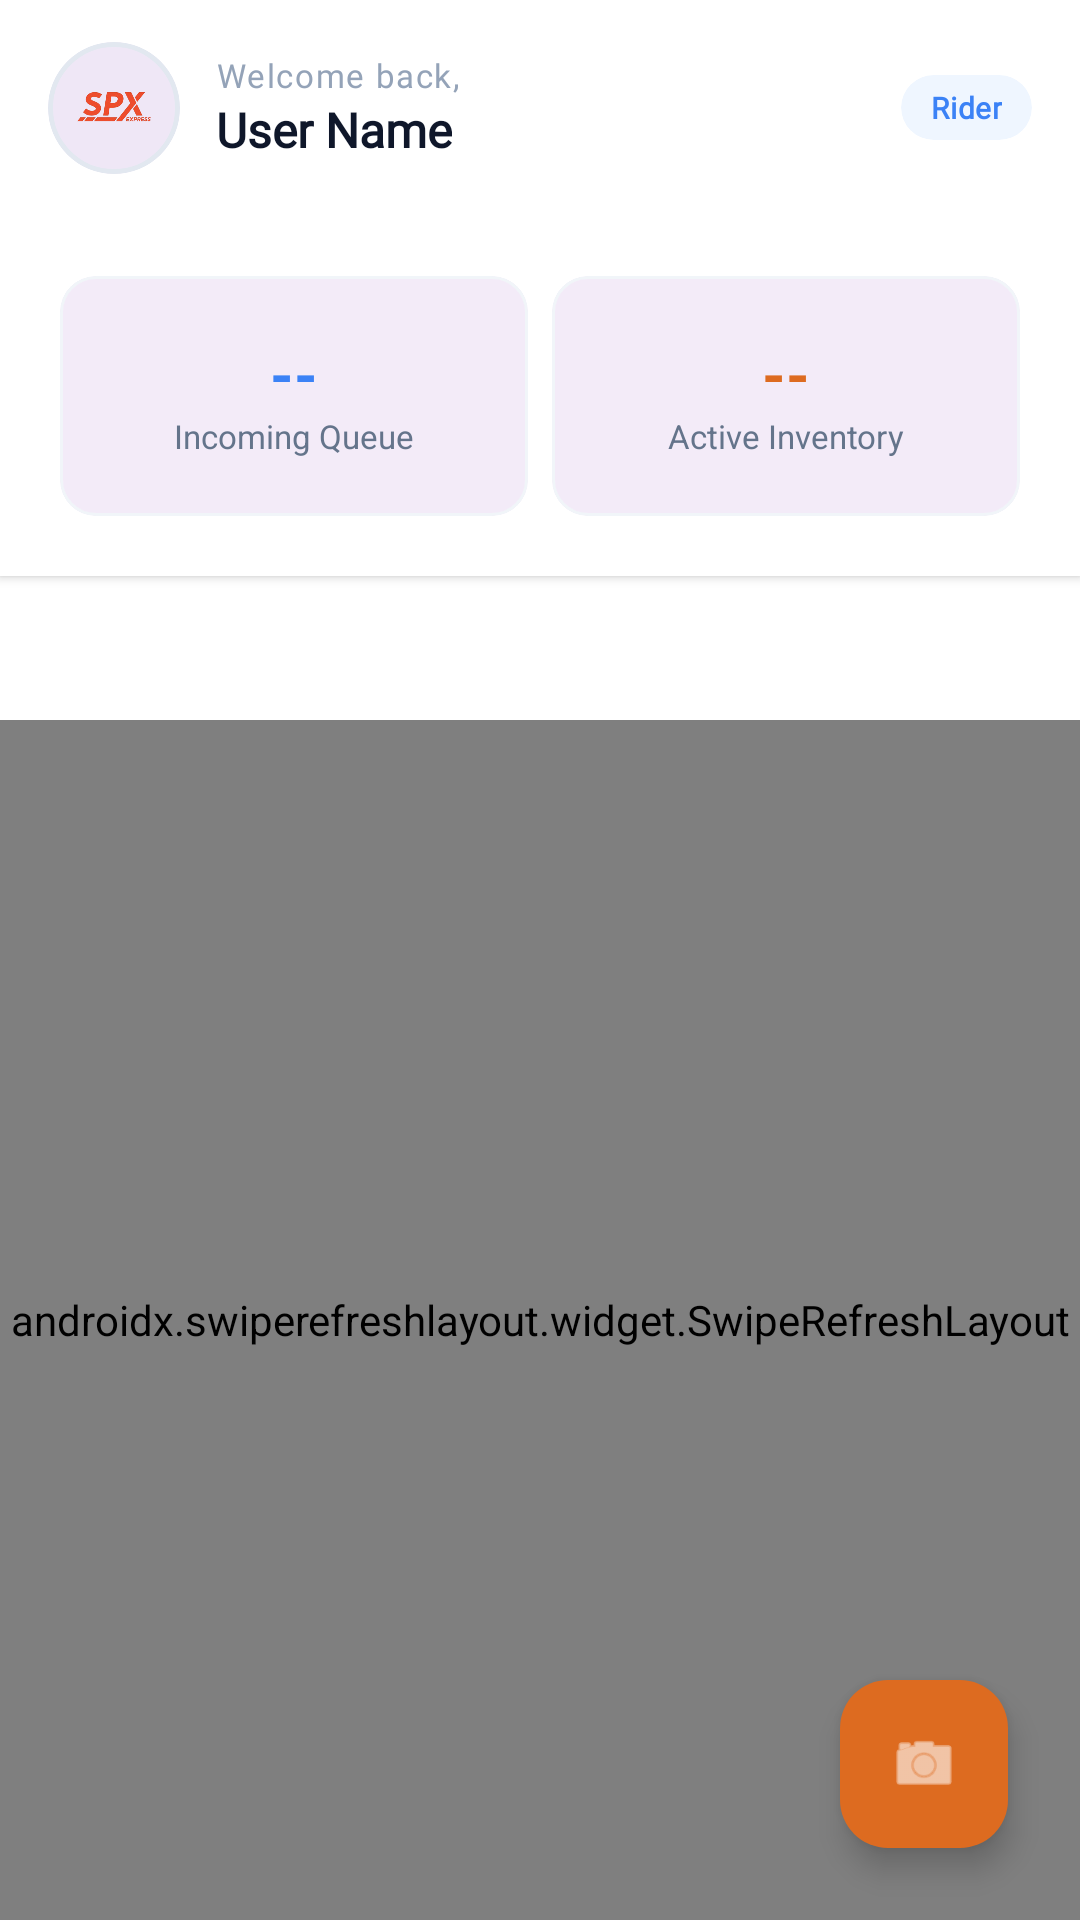

Produce the Android XML layout that renders to this screen, including the resource entries it uses.
<!-- AndroidManifest.xml: application theme Theme.SPXExpress -->
<!-- res/layout/activity_staff_dashboard.xml -->
<?xml version="1.0" encoding="utf-8"?>
<androidx.drawerlayout.widget.DrawerLayout 
    xmlns:android="http://schemas.android.com/apk/res/android"
    xmlns:app="http://schemas.android.com/apk/res-auto"
    xmlns:tools="http://schemas.android.com/tools"
    android:id="@+id/drawerLayout"
    android:layout_width="match_parent"
    android:layout_height="match_parent"
    android:background="#F8FAFC">

    
    <androidx.constraintlayout.widget.ConstraintLayout
        android:layout_width="match_parent"
        android:layout_height="match_parent">

        
        <androidx.appcompat.widget.Toolbar
            android:id="@+id/toolbar"
            android:layout_width="match_parent"
            android:layout_height="72dp"
            android:background="#FFFFFF"
            android:elevation="4dp"
            app:layout_constraintTop_toTopOf="parent">
            <include layout="@layout/toolbar_welcome_header" />
        </androidx.appcompat.widget.Toolbar>

        
        <LinearLayout
            android:id="@+id/statsBannerLayout"
            android:layout_width="match_parent"
            android:layout_height="wrap_content"
            android:background="#FFFFFF"
            android:orientation="horizontal"
            android:padding="16dp"
            android:weightSum="2"
            android:elevation="2dp"
            app:layout_constraintTop_toBottomOf="@id/toolbar">

            
            <com.google.android.material.card.MaterialCardView
                android:layout_width="0dp"
                android:layout_height="80dp"
                android:layout_weight="1"
                android:layout_margin="4dp"
                app:cardCornerRadius="12dp"
                app:cardElevation="0dp"
                app:strokeWidth="1dp"
                app:strokeColor="#F1F5F9">
                <LinearLayout
                    android:layout_width="match_parent"
                    android:layout_height="match_parent"
                    android:gravity="center"
                    android:orientation="vertical">
                    <TextView
                        android:id="@+id/tvIncomingCount"
                        android:layout_width="wrap_content"
                        android:layout_height="wrap_content"
                        android:text="--"
                        android:textSize="20sp"
                        android:textStyle="bold"
                        android:textColor="#3B82F6" />
                    <TextView
                        android:layout_width="wrap_content"
                        android:layout_height="wrap_content"
                        android:text="Incoming Queue"
                        android:textSize="11sp"
                        android:textColor="#64748B" />
                </LinearLayout>
            </com.google.android.material.card.MaterialCardView>

            
            <com.google.android.material.card.MaterialCardView
                android:layout_width="0dp"
                android:layout_height="80dp"
                android:layout_weight="1"
                android:layout_margin="4dp"
                app:cardCornerRadius="12dp"
                app:cardElevation="0dp"
                app:strokeWidth="1dp"
                app:strokeColor="#F1F5F9">
                <LinearLayout
                    android:layout_width="match_parent"
                    android:layout_height="match_parent"
                    android:gravity="center"
                    android:orientation="vertical">
                    <TextView
                        android:id="@+id/tvInventoryCount"
                        android:layout_width="wrap_content"
                        android:layout_height="wrap_content"
                        android:text="--"
                        android:textSize="20sp"
                        android:textStyle="bold"
                        android:textColor="#DD6B20" />
                    <TextView
                        android:layout_width="wrap_content"
                        android:layout_height="wrap_content"
                        android:text="Active Inventory"
                        android:textSize="11sp"
                        android:textColor="#64748B" />
                </LinearLayout>
            </com.google.android.material.card.MaterialCardView>
        </LinearLayout>

        
        <com.google.android.material.tabs.TabLayout
            android:id="@+id/tabLayout"
            android:layout_width="match_parent"
            android:layout_height="wrap_content"
            android:background="#FFFFFF"
            app:tabSelectedTextColor="#DD6B20"
            app:tabTextColor="#64748B"
            app:tabIndicatorColor="#DD6B20"
            app:layout_constraintTop_toBottomOf="@id/statsBannerLayout" />

        
        <androidx.swiperefreshlayout.widget.SwipeRefreshLayout
            android:id="@+id/swipeRefresh"
            android:layout_width="match_parent"
            android:layout_height="0dp"
            app:layout_constraintTop_toBottomOf="@id/tabLayout"
            app:layout_constraintBottom_toBottomOf="parent">

            <androidx.recyclerview.widget.RecyclerView
                android:id="@+id/rvParcels"
                android:layout_width="match_parent"
                android:layout_height="match_parent"
                android:paddingTop="12dp"
                android:clipToPadding="false"/>
        </androidx.swiperefreshlayout.widget.SwipeRefreshLayout>

        
        <com.google.android.material.floatingactionbutton.FloatingActionButton
            android:id="@+id/fabReceive"
            android:layout_width="wrap_content"
            android:layout_height="wrap_content"
            android:layout_margin="24dp"
            android:backgroundTint="#DD6B20"
            app:tint="#FFFFFF"
            android:src="@android:drawable/ic_menu_camera"
            app:layout_constraintBottom_toBottomOf="parent"
            app:layout_constraintEnd_toEndOf="parent" />

    </androidx.constraintlayout.widget.ConstraintLayout>

    
    <LinearLayout
        android:id="@+id/rightDrawer"
        android:layout_width="280dp"
        android:layout_height="match_parent"
        android:layout_gravity="end"
        android:orientation="vertical"
        android:background="#FFFFFF"
        android:elevation="16dp">

        
        <LinearLayout
            android:layout_width="match_parent"
            android:layout_height="180dp"
            android:background="#DD6B20"
            android:orientation="vertical"
            android:padding="24dp"
            android:gravity="bottom">

            <com.google.android.material.card.MaterialCardView
                android:layout_width="52dp"
                android:layout_height="52dp"
                android:layout_marginBottom="12dp"
                app:cardCornerRadius="26dp"
                app:cardElevation="0dp"
                app:strokeWidth="0dp">
                <ImageView
                    android:layout_width="match_parent"
                    android:layout_height="match_parent"
                    android:src="@drawable/spx_express"
                    android:padding="6dp"
                    android:scaleType="centerInside" />
            </com.google.android.material.card.MaterialCardView>

            <TextView
                android:id="@+id/tvDrawerName"
                android:layout_width="wrap_content"
                android:layout_height="wrap_content"
                android:text="Branch Operator"
                android:textColor="#FFFFFF"
                android:textSize="18sp"
                android:textStyle="bold" />

            <TextView
                android:id="@+id/tvDrawerEmail"
                android:layout_width="wrap_content"
                android:layout_height="wrap_content"
                android:text="staff@spx.com"
                android:textColor="#FEE2E2"
                android:textSize="13sp" />
        </LinearLayout>

        
        <LinearLayout
            android:layout_width="match_parent"
            android:layout_height="0dp"
            android:layout_weight="1"
            android:orientation="vertical"
            android:padding="16dp">

            <TextView
                android:id="@+id/navOverview"
                android:layout_width="match_parent"
                android:layout_height="48dp"
                android:gravity="center_vertical"
                android:paddingStart="16dp"
                android:text="📥 Operational Dashboard"
                android:textColor="#1E293B"
                android:textSize="15sp"
                android:textStyle="bold"
                android:clickable="true"
                android:focusable="true"
                android:background="?attr/selectableItemBackground"
                android:layout_marginBottom="8dp" />

            <TextView
                android:id="@+id/navScanReceive"
                android:layout_width="match_parent"
                android:layout_height="48dp"
                android:gravity="center_vertical"
                android:paddingStart="16dp"
                android:text="📷 Quick Barcode Scan"
                android:textColor="#1E293B"
                android:textSize="15sp"
                android:textStyle="bold"
                android:clickable="true"
                android:focusable="true"
                android:background="?attr/selectableItemBackground"
                android:layout_marginBottom="8dp" />

            <TextView
                android:id="@+id/navProcessPayment"
                android:layout_width="match_parent"
                android:layout_height="48dp"
                android:gravity="center_vertical"
                android:paddingStart="16dp"
                android:text="💰 Process Payments"
                android:textColor="#1E293B"
                android:textSize="15sp"
                android:textStyle="bold"
                android:clickable="true"
                android:focusable="true"
                android:background="?attr/selectableItemBackground"
                android:layout_marginBottom="8dp" />

            <TextView
                android:id="@+id/navCodRemittances"
                android:layout_width="match_parent"
                android:layout_height="48dp"
                android:gravity="center_vertical"
                android:paddingStart="16dp"
                android:text="🤝 COD Remittances"
                android:textColor="#92400E"
                android:textSize="15sp"
                android:textStyle="bold"
                android:clickable="true"
                android:focusable="true"
                android:background="?attr/selectableItemBackground"
                android:layout_marginBottom="8dp" />
        </LinearLayout>

        <View
            android:layout_width="match_parent"
            android:layout_height="1dp"
            android:background="#E2E8F0" />

        <Button
            android:id="@+id/btnDrawerSignOut"
            style="?attr/materialButtonOutlinedStyle"
            android:layout_width="match_parent"
            android:layout_height="52dp"
            android:layout_margin="16dp"
            android:text="Sign Out Staff"
            android:textColor="#DD6B20"
            app:strokeColor="#DD6B20"
            app:cornerRadius="12dp" />

    </LinearLayout>

</androidx.drawerlayout.widget.DrawerLayout>
<!-- res/layout/toolbar_welcome_header.xml (included above) -->
<?xml version="1.0" encoding="utf-8"?>
<LinearLayout 
    xmlns:android="http://schemas.android.com/apk/res/android"
    xmlns:app="http://schemas.android.com/apk/res-auto"
    android:layout_width="match_parent"
    android:layout_height="match_parent"
    android:orientation="horizontal"
    android:gravity="center_vertical"
    android:paddingStart="0dp"
    android:paddingEnd="16dp"
    android:background="#FFFFFF">

    
    <com.google.android.material.card.MaterialCardView
        android:id="@+id/cvToolbarAvatar"
        android:layout_width="44dp"
        android:layout_height="44dp"
        android:layout_marginEnd="12dp"
        app:cardCornerRadius="22dp"
        app:cardElevation="0dp"
        app:strokeWidth="1.5dp"
        app:strokeColor="#E2E8F0">
        
        <ImageView
            android:id="@+id/ivToolbarAvatar"
            android:layout_width="match_parent"
            android:layout_height="match_parent"
            android:src="@drawable/spx_express"
            android:scaleType="centerInside"
            android:padding="6dp"
            android:contentDescription="Profile Avatar" />
    </com.google.android.material.card.MaterialCardView>

    
    <LinearLayout
        android:layout_width="0dp"
        android:layout_height="wrap_content"
        android:layout_weight="1"
        android:orientation="vertical">

        <TextView
            android:id="@+id/tvToolbarGreeting"
            android:layout_width="wrap_content"
            android:layout_height="wrap_content"
            android:text="Welcome back,"
            android:textSize="11sp"
            android:fontFamily="@font/poppins"
            android:textColor="#94A3B8"
            android:letterSpacing="0.05" />

        <TextView
            android:id="@+id/tvToolbarName"
            android:layout_width="wrap_content"
            android:layout_height="wrap_content"
            android:text="User Name"
            android:textSize="16sp"
            android:fontFamily="@font/poppins"
            android:textStyle="bold"
            android:textColor="#0F172A"
            android:ellipsize="end"
            android:maxLines="1" />
    </LinearLayout>

    
    <com.google.android.material.card.MaterialCardView
        android:id="@+id/cvToolbarBadge"
        android:layout_width="wrap_content"
        android:layout_height="wrap_content"
        android:layout_marginStart="8dp"
        app:cardCornerRadius="20dp"
        app:cardElevation="0dp"
        app:strokeWidth="0dp"
        app:cardBackgroundColor="#EFF6FF">
        
        <TextView
            android:id="@+id/tvToolbarRole"
            android:layout_width="wrap_content"
            android:layout_height="wrap_content"
            android:paddingHorizontal="10dp"
            android:paddingVertical="4dp"
            android:text="Rider"
            android:textSize="10sp"
            android:textStyle="bold"
            android:fontFamily="@font/poppins"
            android:textColor="#3B82F6"
            android:letterSpacing="0.02" />
    </com.google.android.material.card.MaterialCardView>

</LinearLayout>
<!-- resources referenced by this layout -->
<resources>
  <!-- drawable spx_express: png bitmap (drawable, 34253 bytes) -->
  <style name="Theme.SPXExpress" parent="Base.Theme.SPXExpress" />
  <style name="Base.Theme.SPXExpress" parent="Theme.Material3.DayNight.NoActionBar">
          
          
      </style>
</resources>
